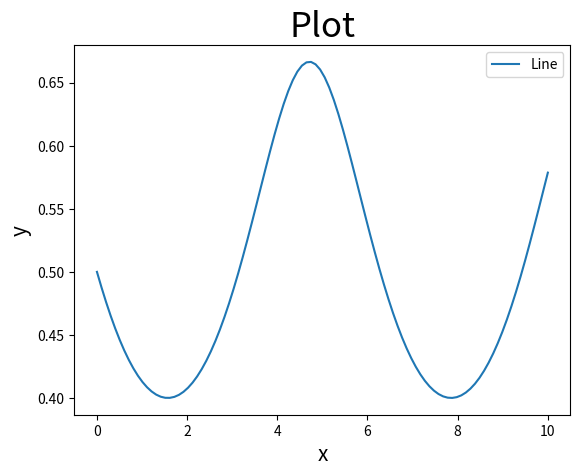
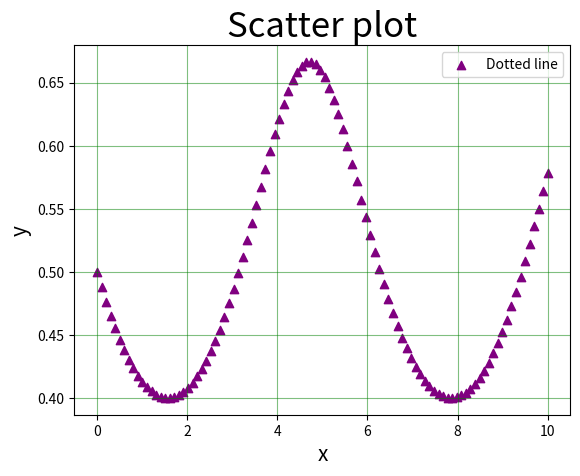
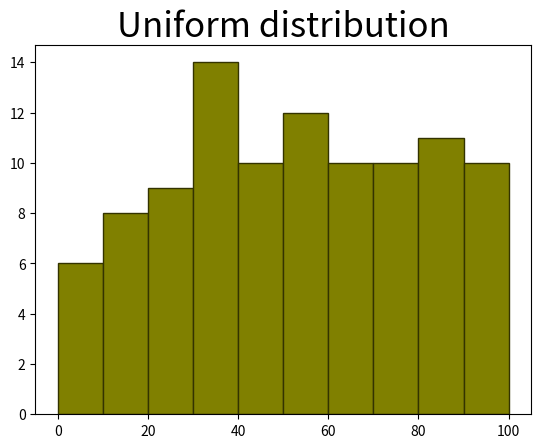
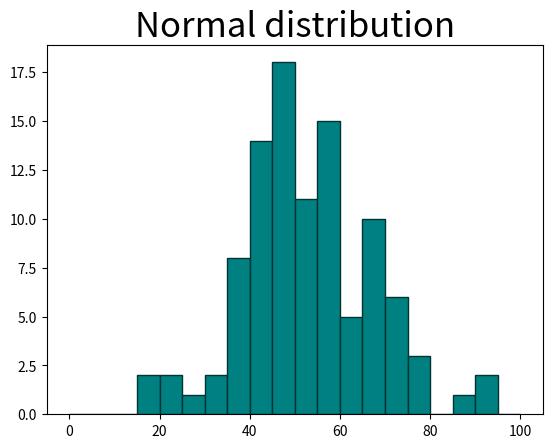
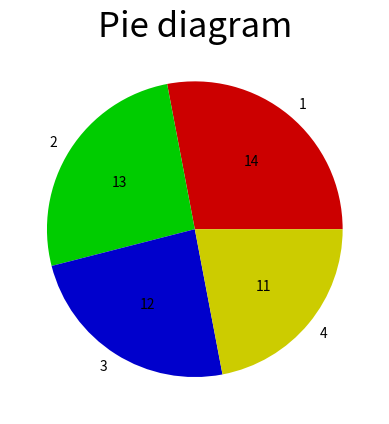
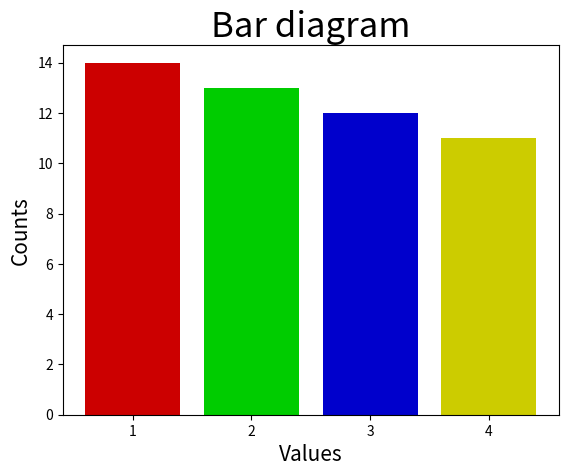
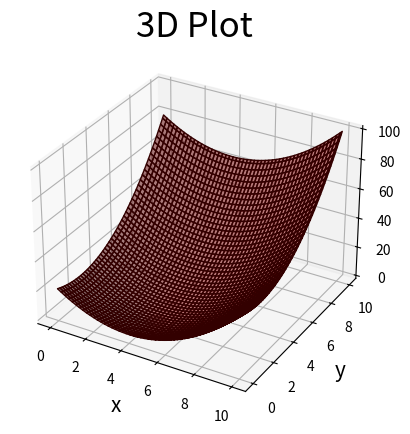
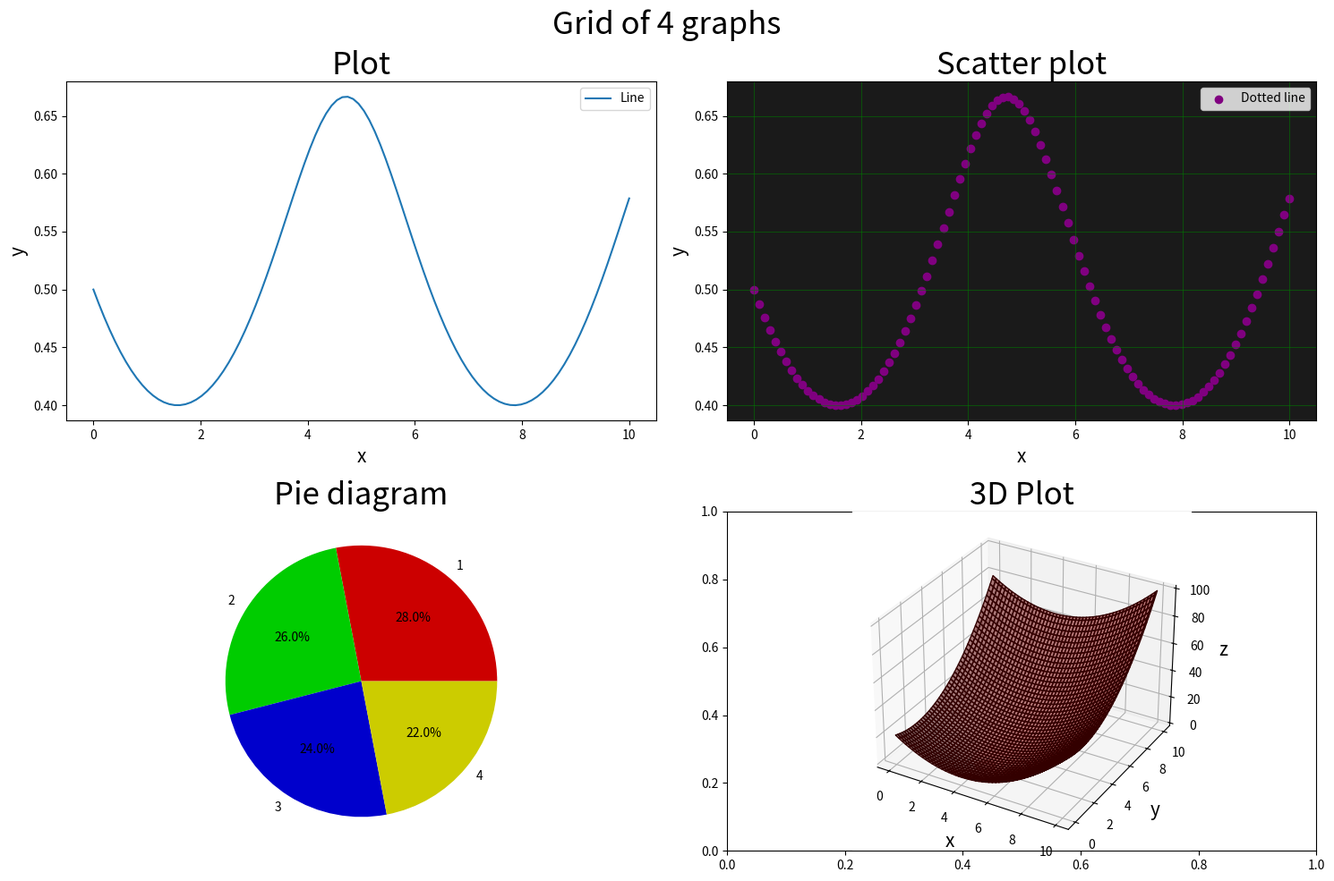
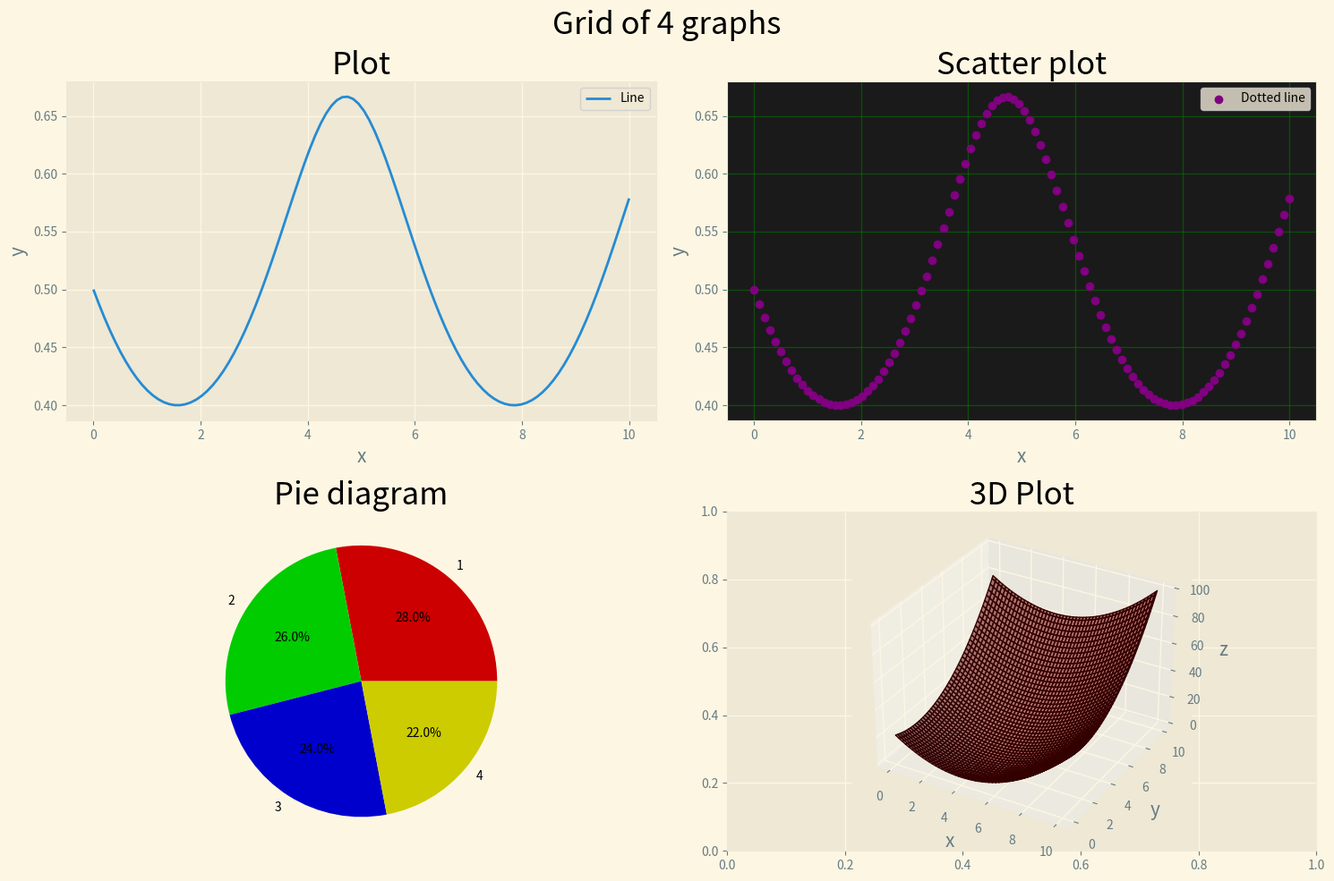
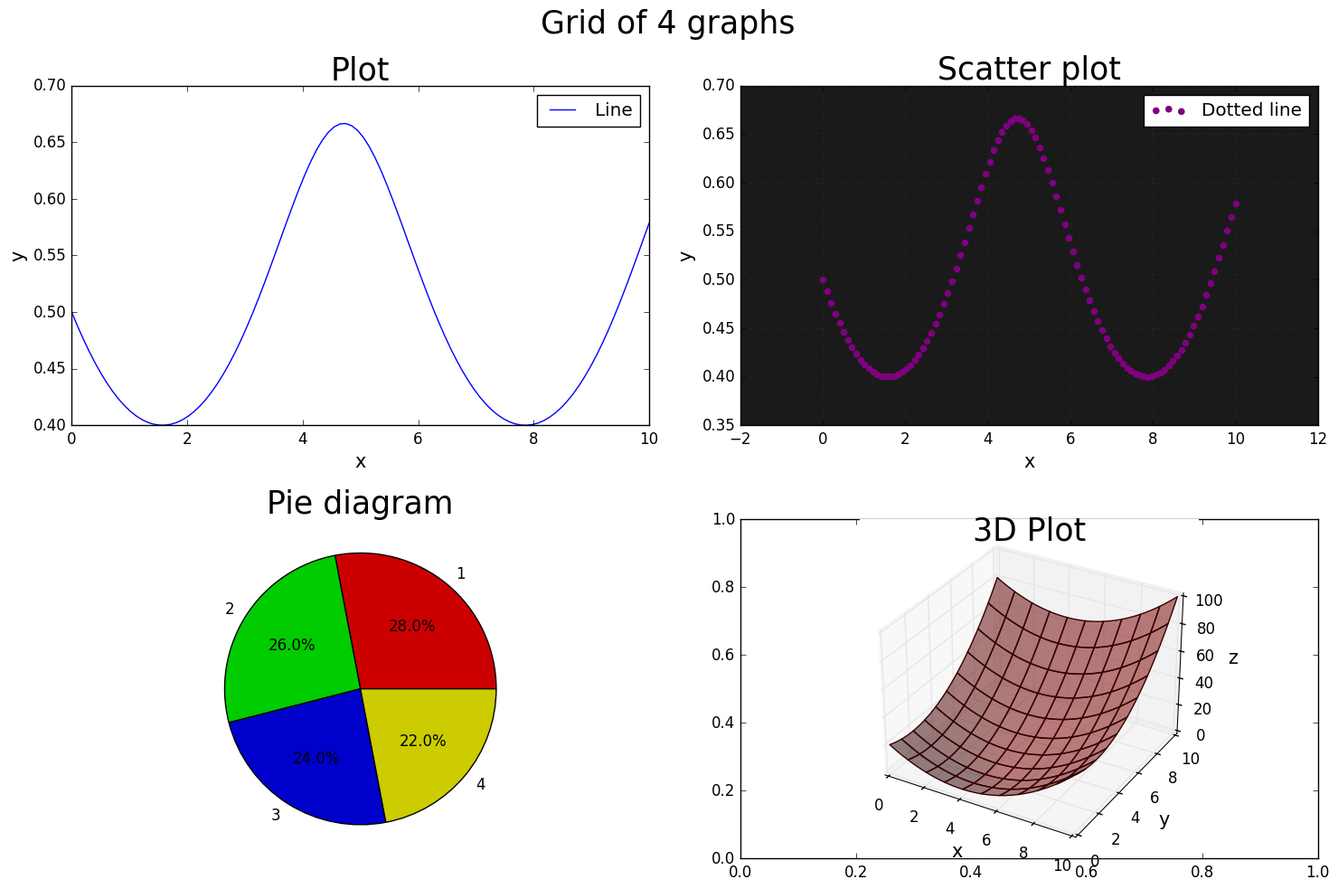
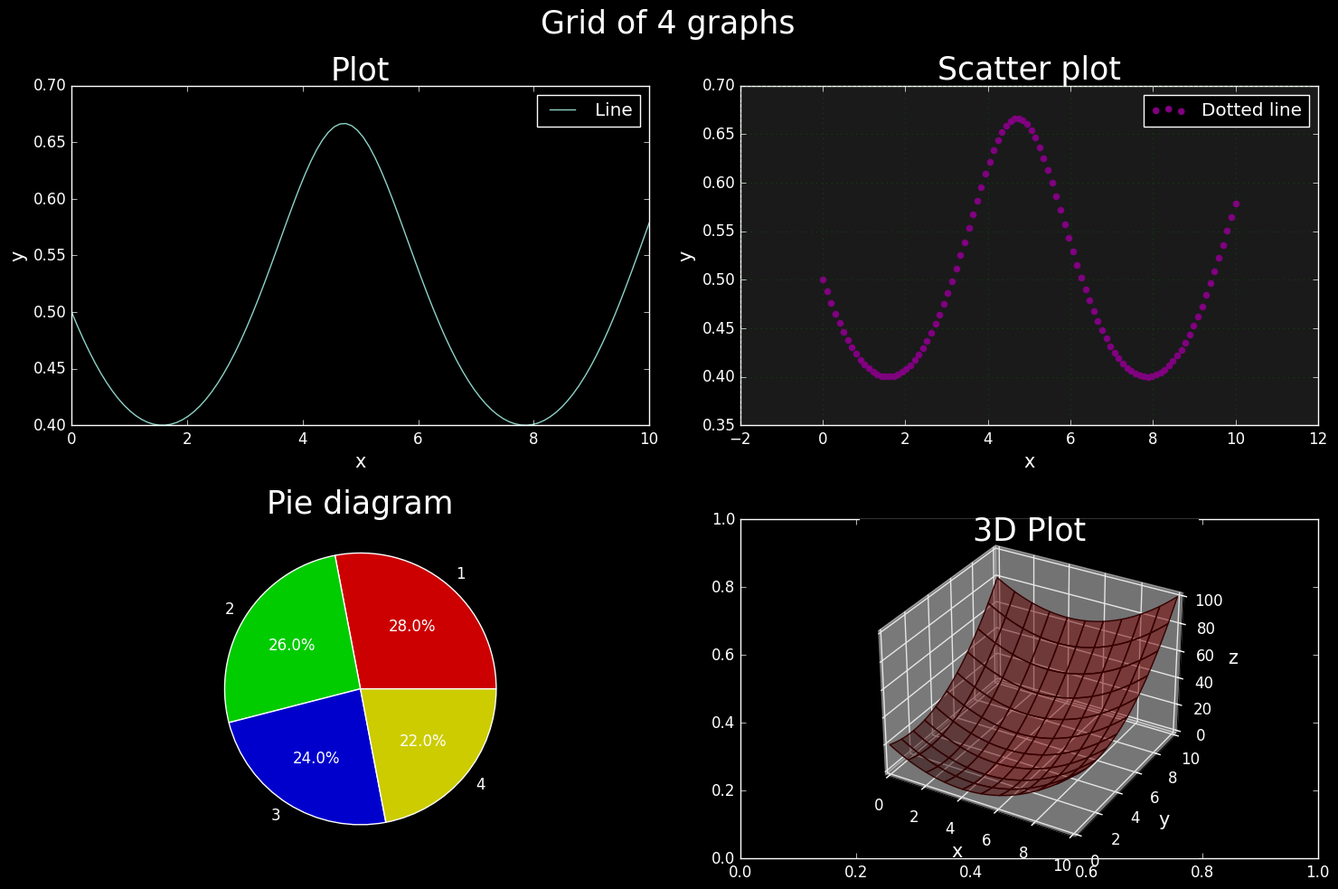

These charts were generated, in order, by the following Python code:
epsilon = 1E-14
import numpy as np
import matplotlib.pyplot as plt

def print_no_brackets(X):

    def format_number(x):
        if isinstance(x, int):
            return str(x)
        else:
            if (np.abs(x - int(x)) <= epsilon):
                return str(int(round(x)))
            else:
                return str(round(x,3))

    if X.ndim == 1:
        print(" ".join(format_number(x) for x in X))
    else:
        for row in X:
            print(" ".join(format_number(x) for x in row))

def nf(x):
    return 2 / (np.sin(x) + 4)

print("1.")
a, b = 3, 6

x = np.linspace(0, 10, 100)
y = nf(x)

print_no_brackets(y)


print("\n2.")
plt.plot(x, y, label='Line')
plt.xlabel('x', fontsize=15)
plt.ylabel('y', fontsize=15)
plt.title('Plot', fontsize=25)
plt.legend()
plt.show()

print('\n3.')
plt.scatter(x, y, marker='^', color=(0.5,0.0,0.5), label='Dotted line')
plt.xlabel('x', fontsize=15)
plt.ylabel('y', fontsize=15)
plt.title('Scatter plot', fontsize=25)
plt.legend()
plt.grid(color=(0.0,0.5,0.0), alpha=0.5)
plt.show()

print('\n4.')
size = 100
low = 0
high = 100
centre = (low + high)/2
sigma = (high - low)/6

uni_distr = np.random.randint(low, high+1, size)
print_no_brackets(uni_distr)

normal_distr = np.random.normal(loc=centre, scale=sigma, size=size)
clipped_normal_distr = np.clip(normal_distr, low, high).astype("int")

print_no_brackets(clipped_normal_distr)

plt.hist(uni_distr, bins=10, color=(0.5,0.5,0.0), edgecolor=(0.2,0.2,0.0), range=(0,100))
plt.title('Uniform distribution', fontsize=25)
plt.show()

plt.hist(clipped_normal_distr, bins=20, color=(0.0,0.5,0.5), edgecolor=(0.0,0.2,0.2), range=(0,100))
plt.title('Normal distribution', fontsize=25)
plt.show()


print('\n5.')
size = 50
low = 1
high = 5

uni_distr = np.random.randint(low, high, size)
print_no_brackets(uni_distr)

values, counts = np.unique(uni_distr, return_counts=True)

colors = [(0.8,0.0,0.0), (0.0,0.8,0.0), (0.0,0.0,0.8), (0.8,0.8,0.0)]

def show_numbers(val):
    value = val * size/100
    return f"{value:.0f}"

plt.pie(counts, labels=[str(v) for v in values], colors=colors, autopct=show_numbers)
plt.title("Pie diagram", fontsize=25)
plt.show()

plt.bar(values, counts, color=colors)
plt.xticks(values)
plt.title("Bar diagram", fontsize=25)
plt.xlabel("Values", fontsize=15)
plt.ylabel("Counts", fontsize=15)
plt.show()

print('\n6.')

fun = lambda x, y: (x - 4)**2 + (y - 2)**2

u = np.linspace(0, 10, 100)
v = np.linspace(0, 10, 100)
X, Y = np.meshgrid(u, v)

Z = fun(X, Y)

fig = plt.figure()
ax = fig.add_subplot(projection='3d')

ax.plot_surface(X, Y, Z, color=(0.5,0.0,0.0), edgecolor=(0.2,0.0,0.0), alpha=0.5)

ax.set_title("3D Plot", fontsize=25)
ax.set_xlabel("x", fontsize=15)
ax.set_ylabel("y", fontsize=15)
ax.set_zlabel("z", fontsize=15)

plt.show()

print("\n7.")
fig, axs = plt.subplots(2, 2, figsize=(15, 10))
fig.suptitle("Grid of 4 graphs", fontsize=25)

axs[0,0].plot(x, y, label='Line')
axs[0,0].set_xlabel('x', fontsize=15)
axs[0,0].set_ylabel('y', fontsize=15)
axs[0,0].set_title('Plot', fontsize=25)
axs[0,0].legend()

axs[0,1].scatter(x, y, marker='o', color=(0.5,0.0,0.5), label='Dotted line')
axs[0,1].set_facecolor((0.1,0.1,0.1))
axs[0,1].set_xlabel('x', fontsize=15)
axs[0,1].set_ylabel('y', fontsize=15)
axs[0,1].set_title('Scatter plot', fontsize=25)
axs[0,1].legend()
axs[0,1].grid(color=(0.0,0.5,0.0), alpha=0.5)


axs[1,0].pie(counts, labels=[str(v) for v in values], colors=colors, autopct='%1.1f%%')
axs[1,0].set_title("Pie diagram", fontsize=25)

ax3d = fig.add_subplot(2, 2, 4, projection='3d')
ax3d.plot_surface(X, Y, Z, color=(0.5,0.0,0.0), edgecolor=(0.2,0.0,0.0), alpha=0.5)
ax3d.set_title("3D Plot", fontsize=25)
ax3d.set_xlabel("x", fontsize=15)
ax3d.set_ylabel("y", fontsize=15)
ax3d.set_zlabel("z", fontsize=15)

plt.tight_layout()
plt.show()

print("\n8.")
# print(plt.style.available)

styles = ['Solarize_Light2', 'classic', 'dark_background']

for style in styles:
    plt.style.use(style)
    fig, axs = plt.subplots(2, 2, figsize=(15, 10))
    fig.suptitle("Grid of 4 graphs", fontsize=25)

    axs[0, 0].plot(x, y, label='Line')
    axs[0, 0].set_xlabel('x', fontsize=15)
    axs[0, 0].set_ylabel('y', fontsize=15)
    axs[0, 0].set_title('Plot', fontsize=25)
    axs[0, 0].legend()

    axs[0, 1].scatter(x, y, marker='o', color=(0.5, 0.0, 0.5), label='Dotted line')
    axs[0, 1].set_facecolor((0.1, 0.1, 0.1))
    axs[0, 1].set_xlabel('x', fontsize=15)
    axs[0, 1].set_ylabel('y', fontsize=15)
    axs[0, 1].set_title('Scatter plot', fontsize=25)
    axs[0, 1].legend()
    axs[0, 1].grid(color=(0.0, 0.5, 0.0), alpha=0.5)

    axs[1, 0].pie(counts, labels=[str(v) for v in values], colors=colors, autopct='%1.1f%%')
    axs[1, 0].set_title("Pie diagram", fontsize=25)

    ax3d = fig.add_subplot(2, 2, 4, projection='3d')
    ax3d.plot_surface(X, Y, Z, color=(0.5, 0.0, 0.0), edgecolor=(0.2, 0.0, 0.0), alpha=0.5)
    ax3d.set_title("3D Plot", fontsize=25)
    ax3d.set_xlabel("x", fontsize=15)
    ax3d.set_ylabel("y", fontsize=15)
    ax3d.set_zlabel("z", fontsize=15)

    plt.tight_layout()
    plt.show()
